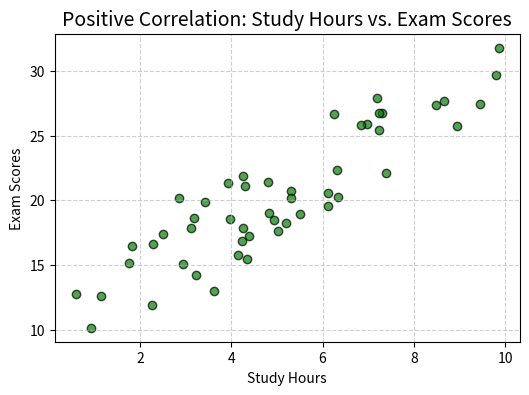
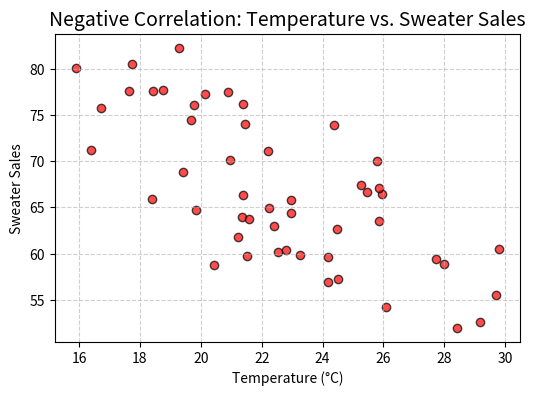
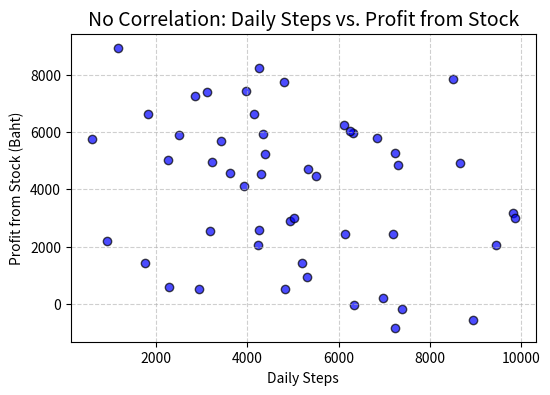
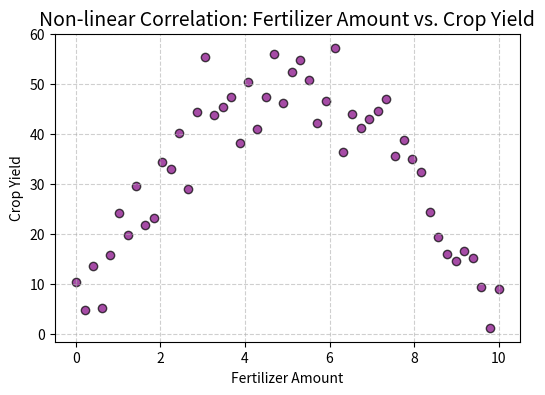

Here is the Python script that generated these plots, in order:
# scatter2.py
#
import matplotlib.pyplot as plt
import numpy as np

np.random.seed(123)
x = np.random.rand(50) * 10
y = x * 2 + np.random.randn(50) * 2 + 10

plt.figure(figsize=(6, 4))
plt.scatter(x, y, color='green', alpha=0.7, edgecolors='k')
plt.title("Positive Correlation: Study Hours vs. Exam Scores", fontsize=14)
plt.xlabel("Study Hours")
plt.ylabel("Exam Scores")
plt.grid(True, linestyle='--', alpha=0.6)
plt.show()

np.random.seed(123)
x = np.random.rand(50) * 15 + 15
y = -x * 1.5 + np.random.randn(50) * 5 + 100

plt.figure(figsize=(6, 4))
plt.scatter(x, y, color='red', alpha=0.7, edgecolors='k')
plt.title("Negative Correlation: Temperature vs. Sweater Sales", fontsize=14)
plt.xlabel("Temperature (°C)")
plt.ylabel("Sweater Sales")
plt.grid(True, linestyle='--', alpha=0.6)
plt.show()

np.random.seed(123)
x = np.random.rand(50) * 10000
y = np.random.rand(50) * 10000 - 1000

plt.figure(figsize=(6, 4))
plt.scatter(x, y, color='blue', alpha=0.7, edgecolors='k')
plt.title("No Correlation: Daily Steps vs. Profit from Stock", fontsize=14)
plt.xlabel("Daily Steps")
plt.ylabel("Profit from Stock (Baht)")
plt.grid(True, linestyle='--', alpha=0.6)
plt.show()

# ข้อมูลแบบ Quadratic: ปริมาณปุ๋ย (x) กับ ผลผลิตพืช (y) 
# ใส่มากไปผลผลิตก็ลดลงเนื่องจากดินเป็นพิษ
x = np.linspace(0, 10, 50)
y = -2 * (x - 5)**2 + 50 + np.random.normal(0, 5, 50)

plt.figure(figsize=(6, 4))
plt.scatter(x, y, color='purple', alpha=0.7, edgecolors='k')

plt.title("Non-linear Correlation: Fertilizer Amount vs. Crop Yield", fontsize=14)
plt.xlabel("Fertilizer Amount")
plt.ylabel("Crop Yield")
plt.grid(True, linestyle='--', alpha=0.6)
plt.show()
